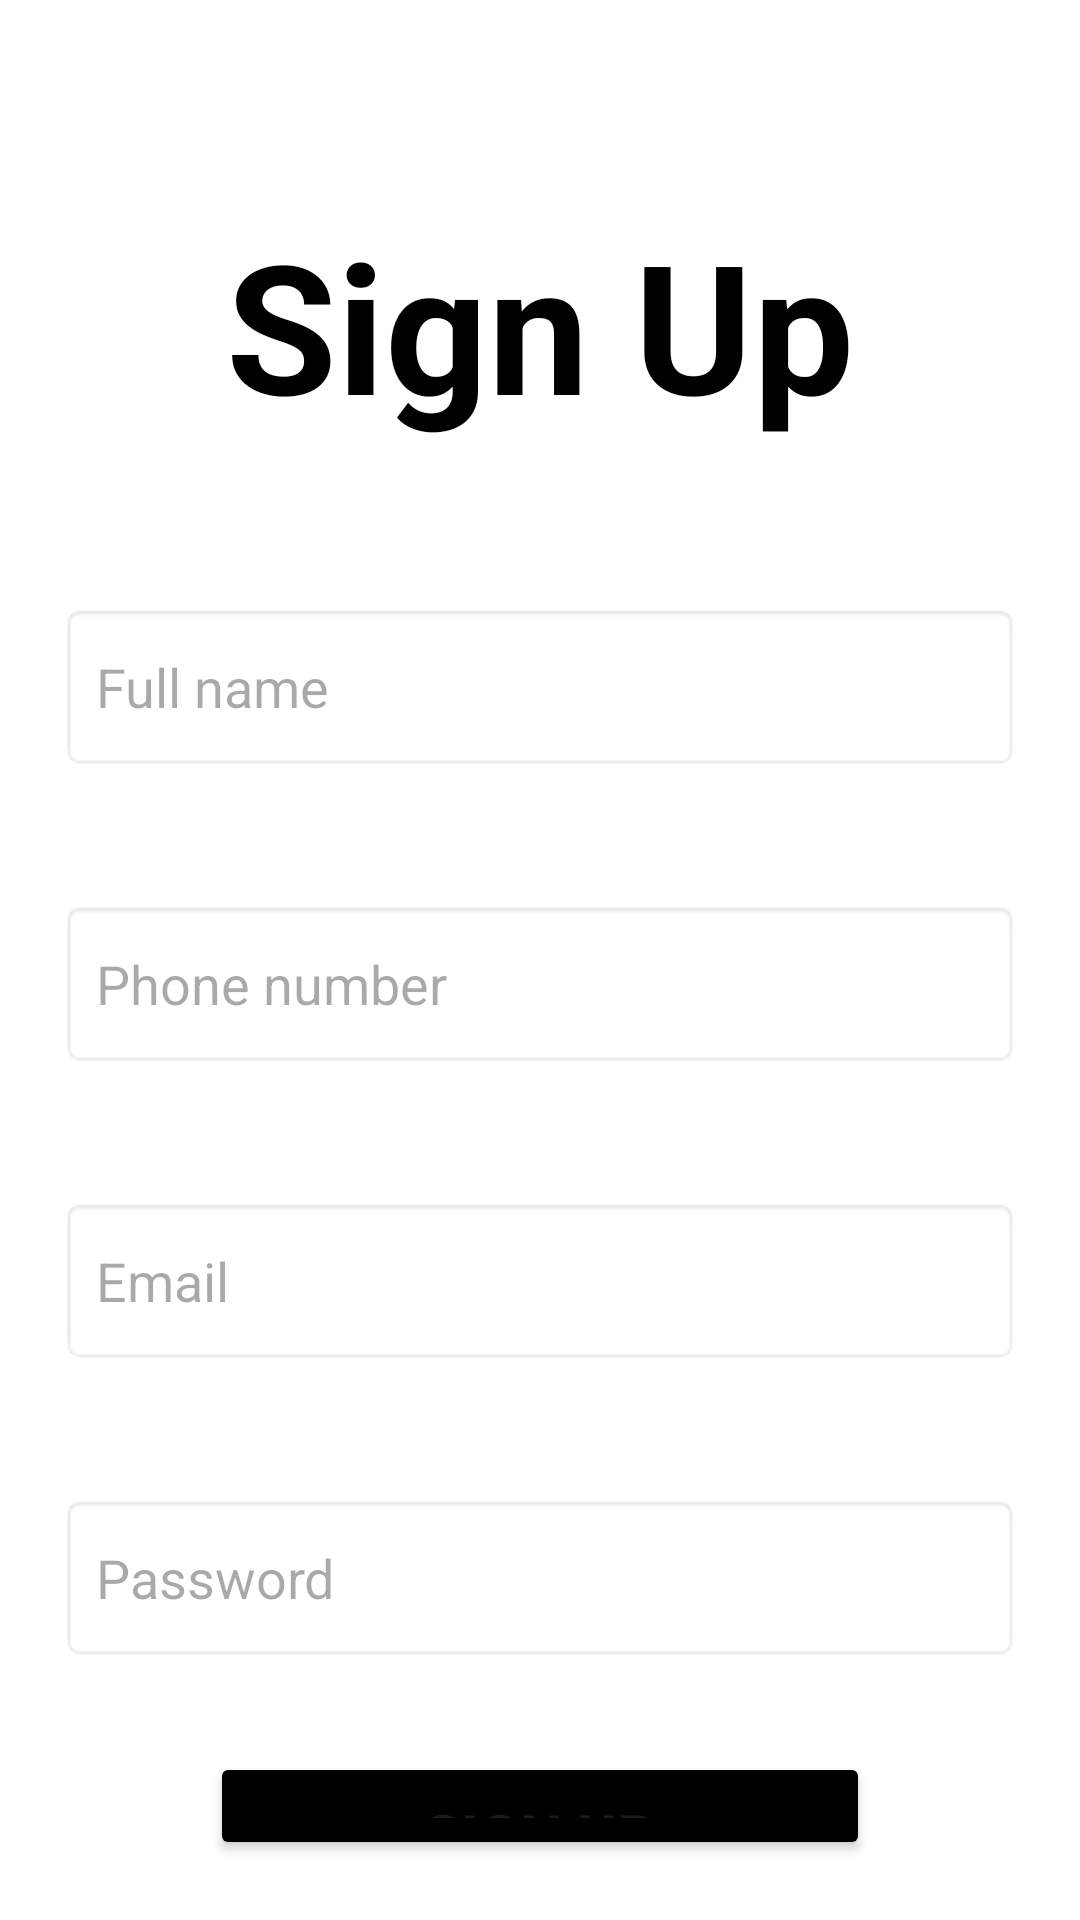

This screen was rendered from an Android layout file. Write that file and the resources it references.
<!-- AndroidManifest.xml: application theme Theme.BarberAppointmentApp -->
<!-- res/layout/fragment_client_sign_up.xml -->
<?xml version="1.0" encoding="utf-8"?>
<LinearLayout xmlns:android="http://schemas.android.com/apk/res/android"
    xmlns:tools="http://schemas.android.com/tools"
    android:layout_width="match_parent"
    android:layout_height="match_parent"
    android:orientation="vertical"
    tools:context=".ui.auth.ClientSignUpFragment"
    android:padding="20dp"
    android:background="@color/white">

    <ImageButton
        android:id="@+id/btn_back_client_sign_up"
        android:layout_width="48dp"
        android:layout_height="48dp"
        android:src="@drawable/ic_arrow_back"
        android:background="?attr/selectableItemBackgroundBorderless"
        android:contentDescription="@string/cd_back" />

    <TextView
        android:id="@+id/textView23"
        android:layout_width="match_parent"
        android:layout_height="wrap_content"
        android:text="@string/client_signup_title"
        android:gravity="center"
        android:textStyle="bold"
        android:textSize="60sp"
        android:textColor="@color/black"
        android:layout_marginBottom="10dp" />

    <TextView
        android:id="@+id/suErrorFullName"
        android:layout_width="match_parent"
        android:layout_height="wrap_content"
        android:layout_marginTop="8dp"
        android:layout_marginBottom="8dp"
        android:gravity="left"
        android:text="@string/error_fill_all_fields"
        android:textColor="#F60632"
        android:textSize="20sp"
        android:textStyle="bold"
        android:visibility="invisible" />

    <EditText
        android:id="@+id/editText_signup_name"
        android:layout_width="match_parent"
        android:ems="10"
        android:layout_height="56dp"
        android:padding="12dp"
        android:background="@android:drawable/editbox_background"
        android:hint="@string/client_signup_name"
        android:inputType="text" />

    <TextView
        android:id="@+id/suErrorPhoneNumber"
        android:layout_width="match_parent"
        android:layout_height="wrap_content"
        android:layout_marginTop="8dp"
        android:layout_marginBottom="8dp"
        android:gravity="left"
        android:text="@string/error_fill_all_fields"
        android:textColor="#F60632"
        android:textSize="20sp"
        android:textStyle="bold"
        android:visibility="invisible" />


    <EditText
        android:id="@+id/editText_signup_phone"
        android:layout_width="match_parent"
        android:ems="10"
        android:hint="@string/client_signup_phone_number"
        android:inputType="text"
        android:layout_height="56dp"
        android:padding="12dp"
        android:background="@android:drawable/editbox_background"
         />

    <TextView
        android:id="@+id/suErrorEmail"
        android:layout_width="match_parent"
        android:layout_height="wrap_content"
        android:layout_marginTop="8dp"
        android:layout_marginBottom="8dp"
        android:gravity="left"
        android:text="@string/error_fill_all_fields"
        android:textColor="#F60632"
        android:textSize="20sp"
        android:textStyle="bold"
        android:visibility="invisible" />

    <EditText
        android:id="@+id/editText_signup_email"
        android:layout_width="match_parent"
        android:ems="10"
        android:hint="@string/client_signup_email"
        android:inputType="text|textEmailAddress"
        android:layout_height="56dp"
        android:padding="12dp"
        android:background="@android:drawable/editbox_background" />

    <TextView
        android:id="@+id/suErrorPassword"
        android:layout_width="match_parent"
        android:layout_height="wrap_content"
        android:layout_marginTop="8dp"
        android:layout_marginBottom="8dp"
        android:gravity="left"
        android:text="@string/error_fill_all_fields"
        android:textColor="#F60632"
        android:textSize="20sp"
        android:textStyle="bold"
        android:visibility="invisible" />

    <EditText
        android:id="@+id/editText_signup_password"
        android:layout_width="match_parent"
        android:ems="10"
        android:hint="@string/client_signup_password"
        android:inputType="text|textPassword"
        android:layout_height="56dp"
        android:padding="12dp"
        android:background="@android:drawable/editbox_background"
        android:layout_marginBottom="30dp" />

    <Button
        android:id="@+id/signup_btn_sign_up"
        android:layout_width="match_parent"
        android:layout_height="wrap_content"
        android:padding="14dp"
        android:layout_marginHorizontal="50dp"
        android:textSize="20sp"
        android:textStyle="bold"
        android:text="@string/client_signup_signup_btn"
        android:layout_gravity="center_horizontal"
        android:backgroundTint="@android:color/black" />

    <ProgressBar
        android:id="@+id/progressSignUp"
        android:layout_width="wrap_content"
        android:layout_height="wrap_content"
        android:layout_gravity="center"
        android:layout_marginTop="16dp"
        android:visibility="gone"/>

</LinearLayout>
<!-- resources referenced by this layout -->
<resources>
  <string name="cd_back">Back</string>
  <string name="client_signup_email">Email</string>
  <string name="client_signup_name">Full name</string>
  <string name="client_signup_password">Password</string>
  <string name="client_signup_phone_number">Phone number</string>
  <string name="client_signup_signup_btn">Sign Up</string>
  <string name="client_signup_title">Sign Up</string>
  <string name="error_fill_all_fields">Please fill in all fields</string>
  <style name="Theme.BarberAppointmentApp" parent="Base.Theme.BarberAppointmentApp" />
  <style name="Base.Theme.BarberAppointmentApp" parent="Theme.Material3.DayNight.NoActionBar">
          
          
      </style>
  <!-- not gathered from this repository: default colours our renderer supplied (Android Studio template values) -->
  <color name="black">#FF000000</color>
  <color name="white">#FFFFFFFF</color>
</resources>
